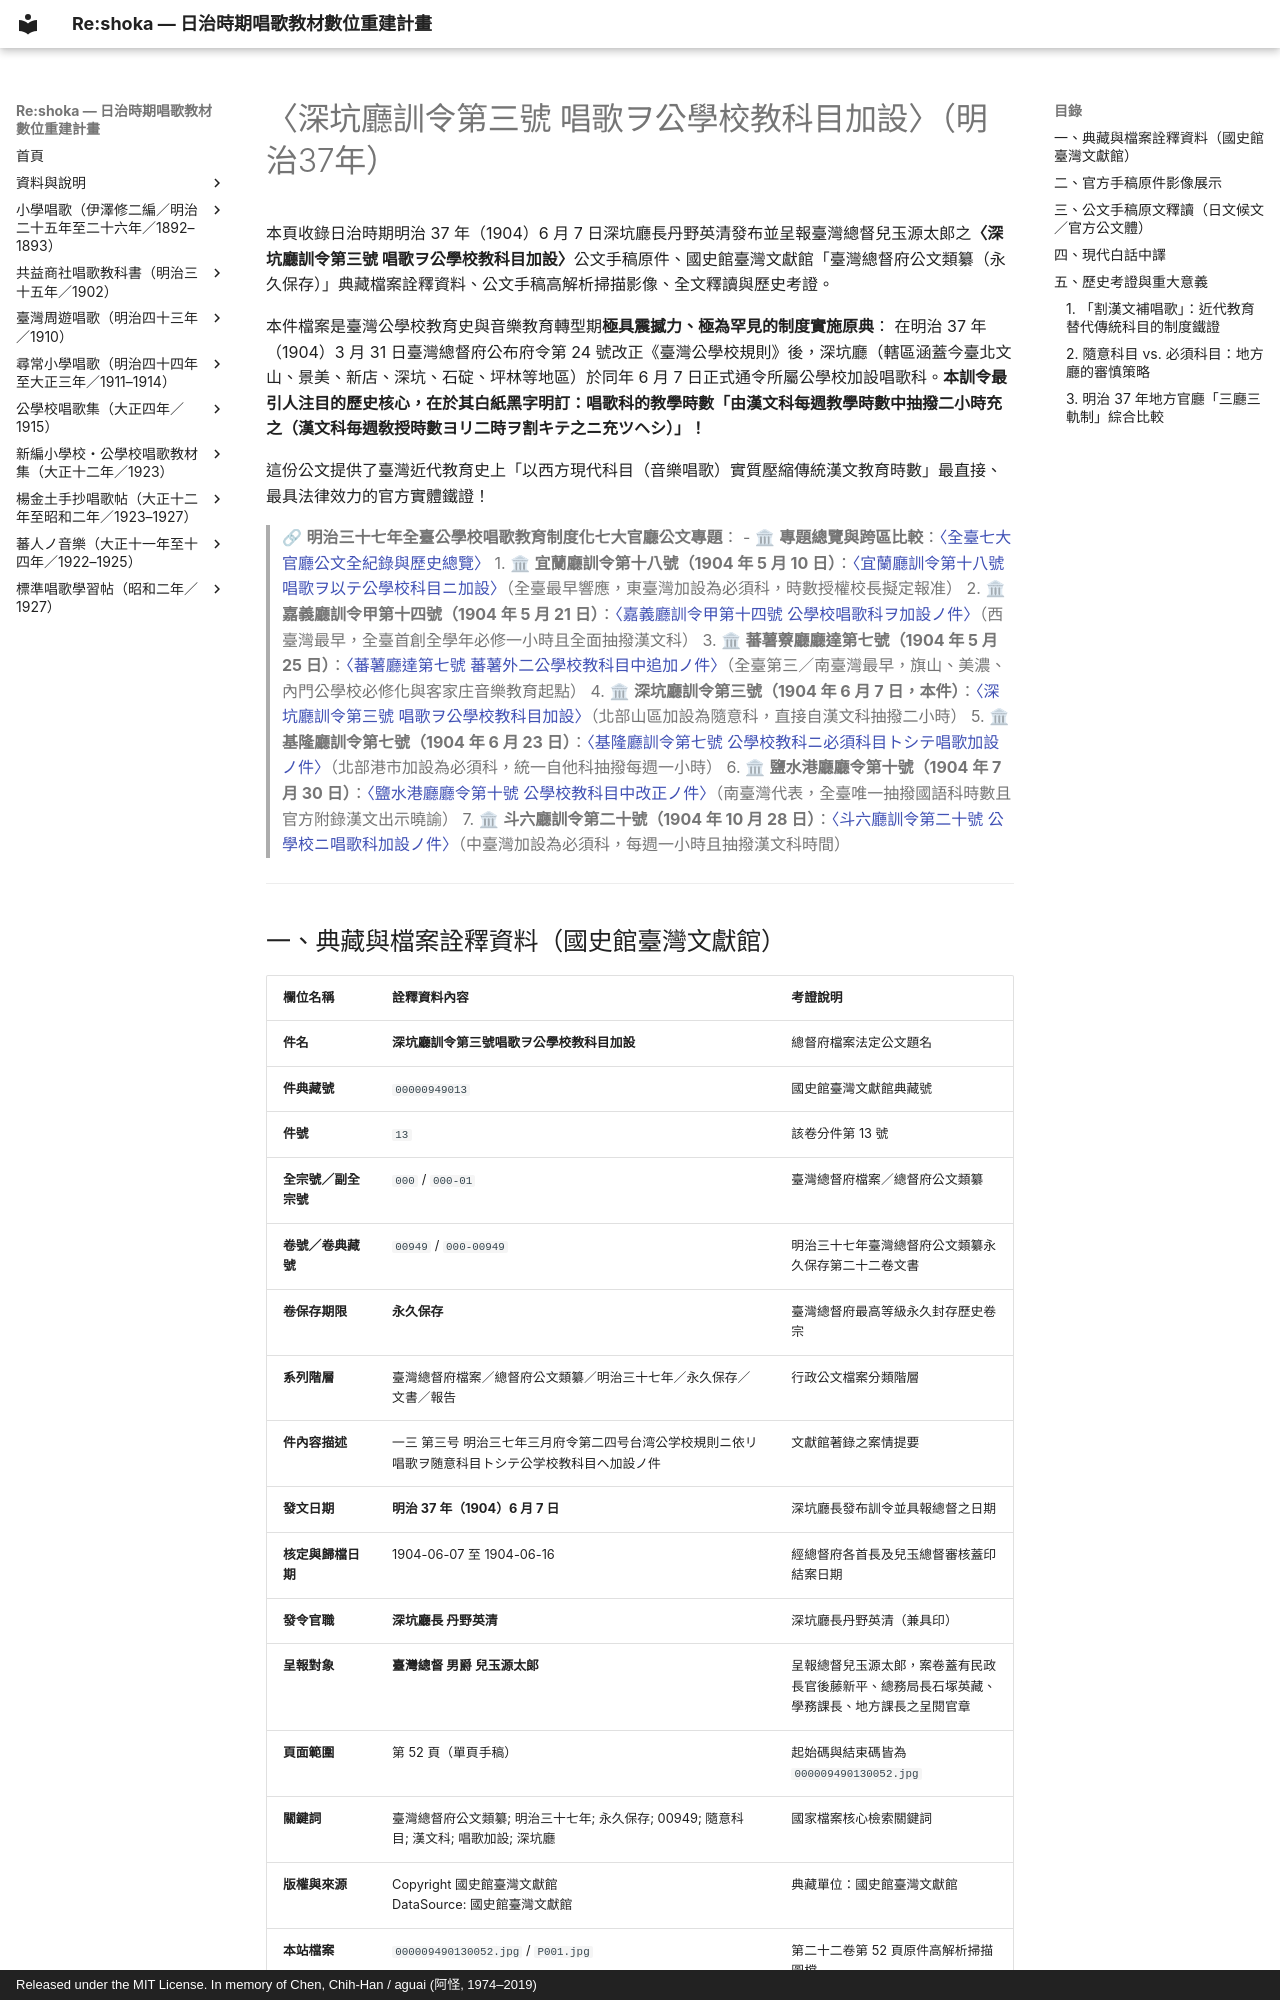

repository: TMDLang/reshoka · page: archives/1904_shenkeng_shoka/index.html · generator: mkdocs · copyright: Released under the MIT License. In memory of Chen, Chih-Han / aguai (阿怪, 1974–2019)

---
title: "〈深坑廳訓令第三號 唱歌ヲ公學校教科目加設〉（明治37年） — 臺灣公學校「自漢文科抽撥二小時」唱歌史料考證"
description: "收錄明治37年（1904）6月7日深坑廳長丹野英清發布之深坑廳訓令第3號公文手稿原件、國史館臺灣文獻館典藏詮釋資料（件典藏號 00000949013，總督府公文類纂永久保存）、呈報臺灣總督兒玉源太郎手稿掃描影像，深度考證依明治37年3月府令第24號《臺灣公學校規則》加設唱歌科、並明訂「自漢文科每週教授時數抽撥二小時」之極罕見歷史轉型原典。"
image: P001.jpg
keywords: 深坑廳訓令第三號, 唱歌加設, 漢文科, 隨意科目, 臺灣公學校規則, 總督府公文類纂, 永久保存, 丹野英清, 兒玉源太郎, 後藤新平, 國史館臺灣文獻館, 明治三十七年, 臺灣音樂教育起點
schema_type: HistoricalDocument
---

# 〈深坑廳訓令第三號 唱歌ヲ公學校教科目加設〉（明治37年）

本頁收錄日治時期明治 37 年（1904）6 月 7 日深坑廳長丹野英清發布並呈報臺灣總督兒玉源太郎之**〈深坑廳訓令第三號 唱歌ヲ公學校教科目加設〉**公文手稿原件、國史館臺灣文獻館「臺灣總督府公文類纂（永久保存）」典藏檔案詮釋資料、公文手稿高解析掃描影像、全文釋讀與歷史考證。

本件檔案是臺灣公學校教育史與音樂教育轉型期**極具震撼力、極為罕見的制度實施原典**：
在明治 37 年（1904）3 月 31 日臺灣總督府公布府令第 24 號改正《臺灣公學校規則》後，深坑廳（轄區涵蓋今臺北文山、景美、新店、深坑、石碇、坪林等地區）於同年 6 月 7 日正式通令所屬公學校加設唱歌科。**本訓令最引人注目的歷史核心，在於其白紙黑字明訂：唱歌科的教學時數「由漢文科每週教學時數中抽撥二小時充之（漢文科毎週敎授時數ヨリ二時ヲ割キテ之ニ充ツヘシ）」！**

這份公文提供了臺灣近代教育史上「以西方現代科目（音樂唱歌）實質壓縮傳統漢文教育時數」最直接、最具法律效力的官方實體鐵證！

> 🔗 **明治三十七年全臺公學校唱歌教育制度化七大官廳公文專題**：
> - 🏛 **專題總覽與跨區比較**：[〈全臺七大官廳公文全紀錄與歷史總覽〉](../1904_shoka_origins/index.md)
> 1. 🏛 **宜蘭廳訓令第十八號（1904 年 5 月 10 日）**：[〈宜蘭廳訓令第十八號 唱歌ヲ以テ公學校科目ニ加設〉](../1904_yilan_shoka_compulsory/index.md)（全臺最早響應，東臺灣加設為必須科，時數授權校長擬定報准）
> 2. 🏛 **嘉義廳訓令甲第十四號（1904 年 5 月 21 日）**：[〈嘉義廳訓令甲第十四號 公學校唱歌科ヲ加設ノ件〉](../1904_chiayi_shoka/index.md)（西臺灣最早，全臺首創全學年必修一小時且全面抽撥漢文科）
> 3. 🏛 **蕃薯藔廳廳達第七號（1904 年 5 月 25 日）**：[〈蕃薯廳達第七號 蕃薯外二公學校教科目中追加ノ件〉](../1904_banshoro_shoka/index.md)（全臺第三／南臺灣最早，旗山、美濃、內門公學校必修化與客家庄音樂教育起點）
> 4. 🏛 **深坑廳訓令第三號（1904 年 6 月 7 日，本件）**：[〈深坑廳訓令第三號 唱歌ヲ公學校教科目加設〉](index.md)（北部山區加設為隨意科，直接自漢文科抽撥二小時）
> 5. 🏛 **基隆廳訓令第七號（1904 年 6 月 23 日）**：[〈基隆廳訓令第七號 公學校教科ニ必須科目トシテ唱歌加設ノ件〉](../1904_shoka_compulsory/index.md)（北部港市加設為必須科，統一自他科抽撥每週一小時）
> 6. 🏛 **鹽水港廳廳令第十號（1904 年 7 月 30 日）**：[〈鹽水港廳廳令第十號 公學校教科目中改正ノ件〉](../1904_ensuiko_shoka/index.md)（南臺灣代表，全臺唯一抽撥國語科時數且官方附錄漢文出示曉諭）
> 7. 🏛 **斗六廳訓令第二十號（1904 年 10 月 28 日）**：[〈斗六廳訓令第二十號 公學校ニ唱歌科加設ノ件〉](../1904_douliu_shoka/index.md)（中臺灣加設為必須科，每週一小時且抽撥漢文科時間）

---
